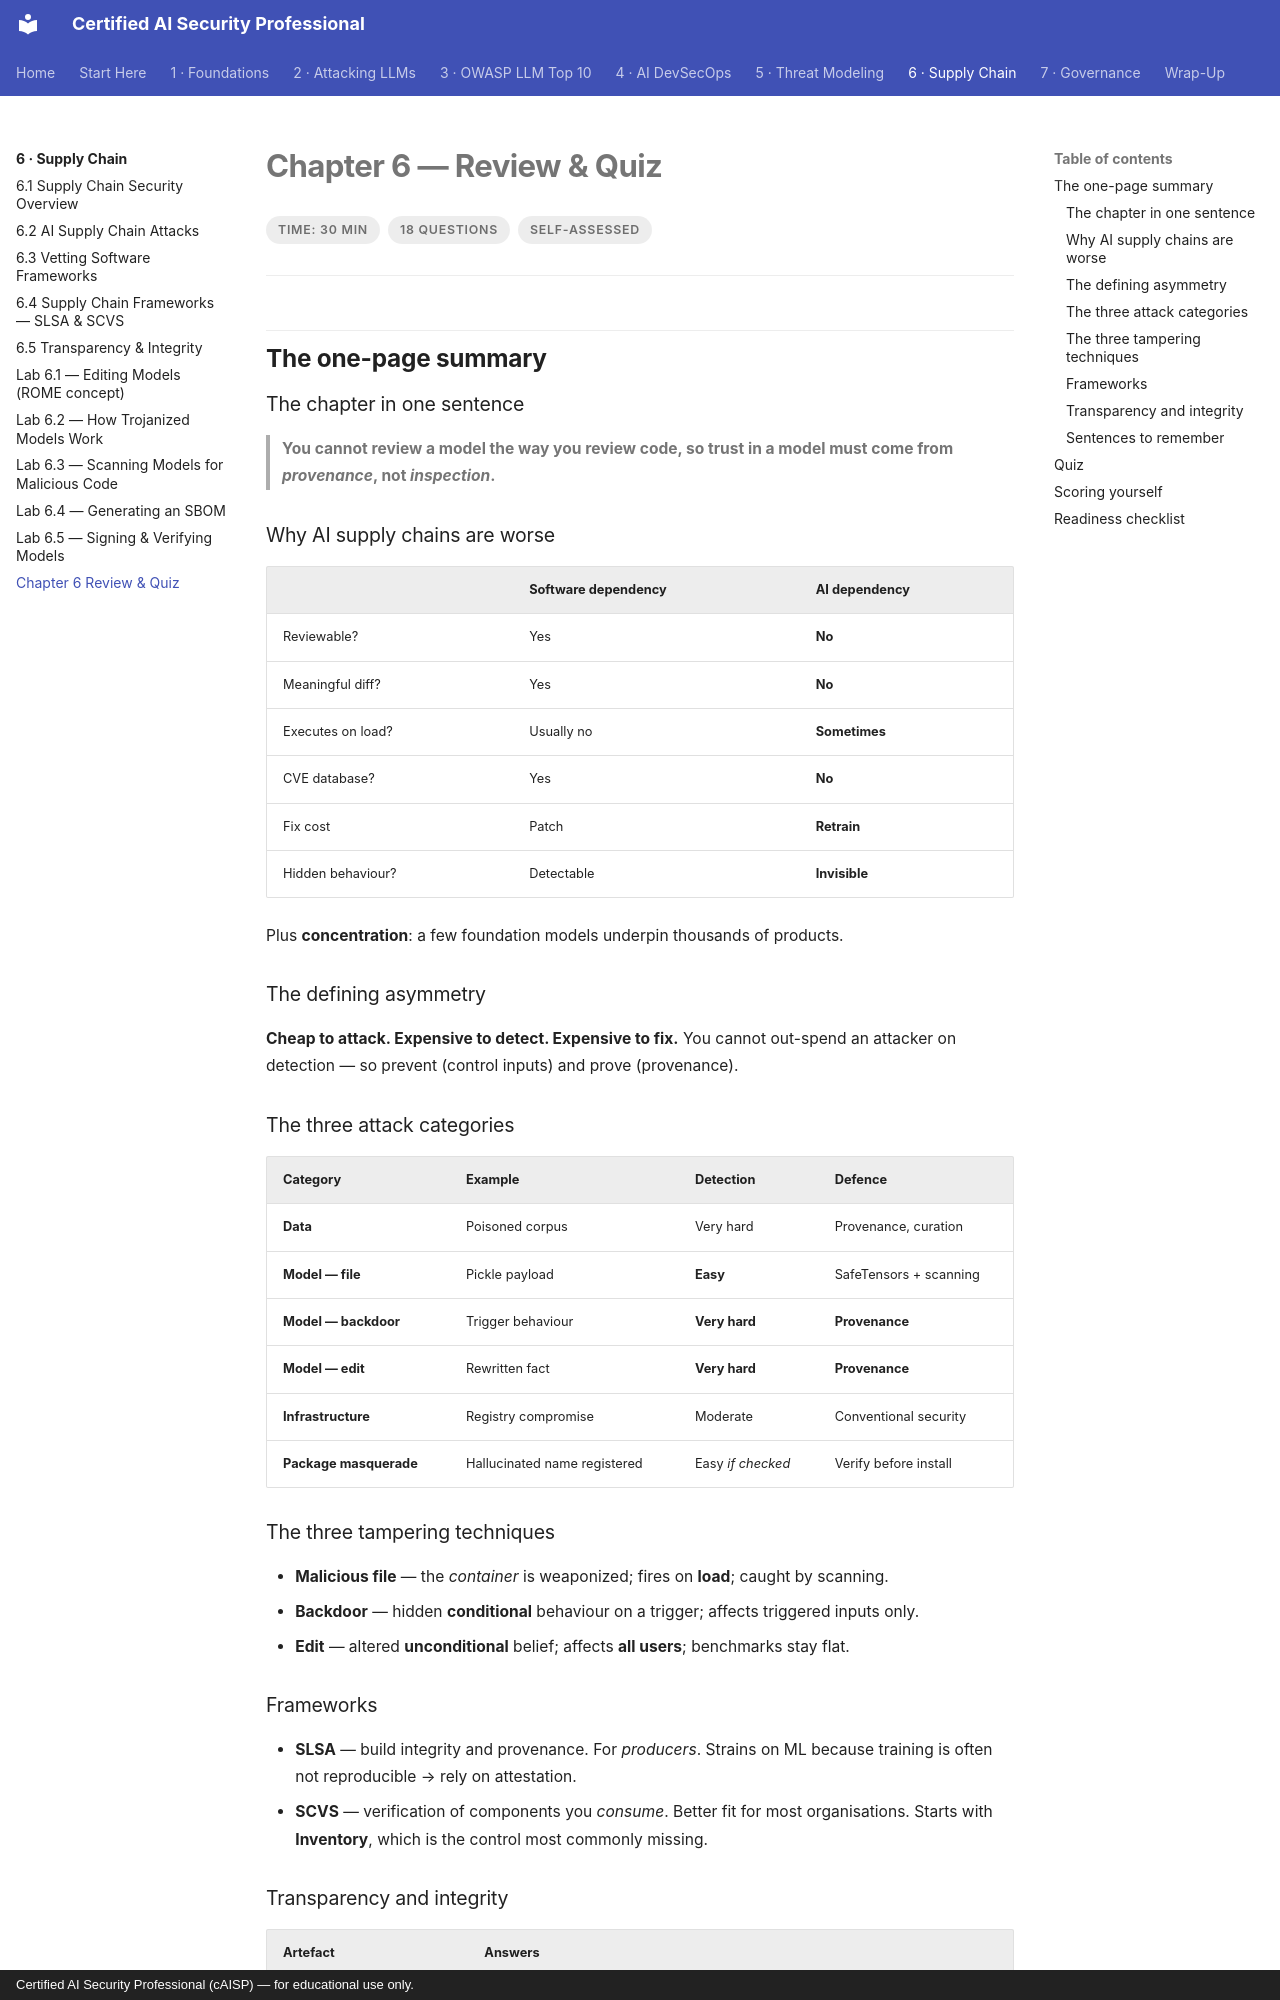

repository: def-SaYaN/Certified-AI-Security-Professional · page: chapter-06/review/index.html · generator: mkdocs · copyright: Certified AI Security Professional (cAISP) — for educational use only.

---
tags:
  - Chapter 6
  - Review
---

# Chapter 6 — Review & Quiz

<ul class="caisp-meta">
  <li>Time: 30 min</li>
  <li>18 questions</li>
  <li>Self-assessed</li>
</ul>

---

## The one-page summary

### The chapter in one sentence

> **You cannot review a model the way you review code, so trust in a model must come from
> *provenance*, not *inspection*.**

### Why AI supply chains are worse

| | Software dependency | AI dependency |
|---|---|---|
| Reviewable? | Yes | **No** |
| Meaningful diff? | Yes | **No** |
| Executes on load? | Usually no | **Sometimes** |
| CVE database? | Yes | **No** |
| Fix cost | Patch | **Retrain** |
| Hidden behaviour? | Detectable | **Invisible** |

Plus **concentration**: a few foundation models underpin thousands of products.

### The defining asymmetry

**Cheap to attack. Expensive to detect. Expensive to fix.** You cannot out-spend an attacker on
detection — so prevent (control inputs) and prove (provenance).

### The three attack categories

| Category | Example | Detection | Defence |
|---|---|---|---|
| **Data** | Poisoned corpus | Very hard | Provenance, curation |
| **Model — file** | Pickle payload | **Easy** | SafeTensors + scanning |
| **Model — backdoor** | Trigger behaviour | **Very hard** | **Provenance** |
| **Model — edit** | Rewritten fact | **Very hard** | **Provenance** |
| **Infrastructure** | Registry compromise | Moderate | Conventional security |
| **Package masquerade** | Hallucinated name registered | Easy *if checked* | Verify before install |

### The three tampering techniques

- **Malicious file** — the *container* is weaponized; fires on **load**; caught by scanning.
- **Backdoor** — hidden **conditional** behaviour on a trigger; affects triggered inputs only.
- **Edit** — altered **unconditional** belief; affects **all users**; benchmarks stay flat.

### Frameworks

- **SLSA** — build integrity and provenance. For *producers*. Strains on ML because training is
  often not reproducible → rely on attestation.
- **SCVS** — verification of components you *consume*. Better fit for most organisations. Starts
  with **Inventory**, which is the control most commonly missing.

### Transparency and integrity

| Artefact | Answers |
|---|---|
| **SBOM** | What is in it? |
| **MLBOM** | …including models and datasets |
| **Model card** | What is this model, and what are its limits? |
| **Provenance** | How was it built? |
| **Attestation** | Who vouches for that, verifiably? |
| **Signature** | Is it unaltered, and from whom? |

### Sentences to remember

> **Scanning catches malicious files, never malicious models.**

> **Signing proves origin and integrity — not safety.**

> **You cannot secure a supply chain you have not enumerated.**

> **Verification must be a blocking control, or it is decoration.**

---
